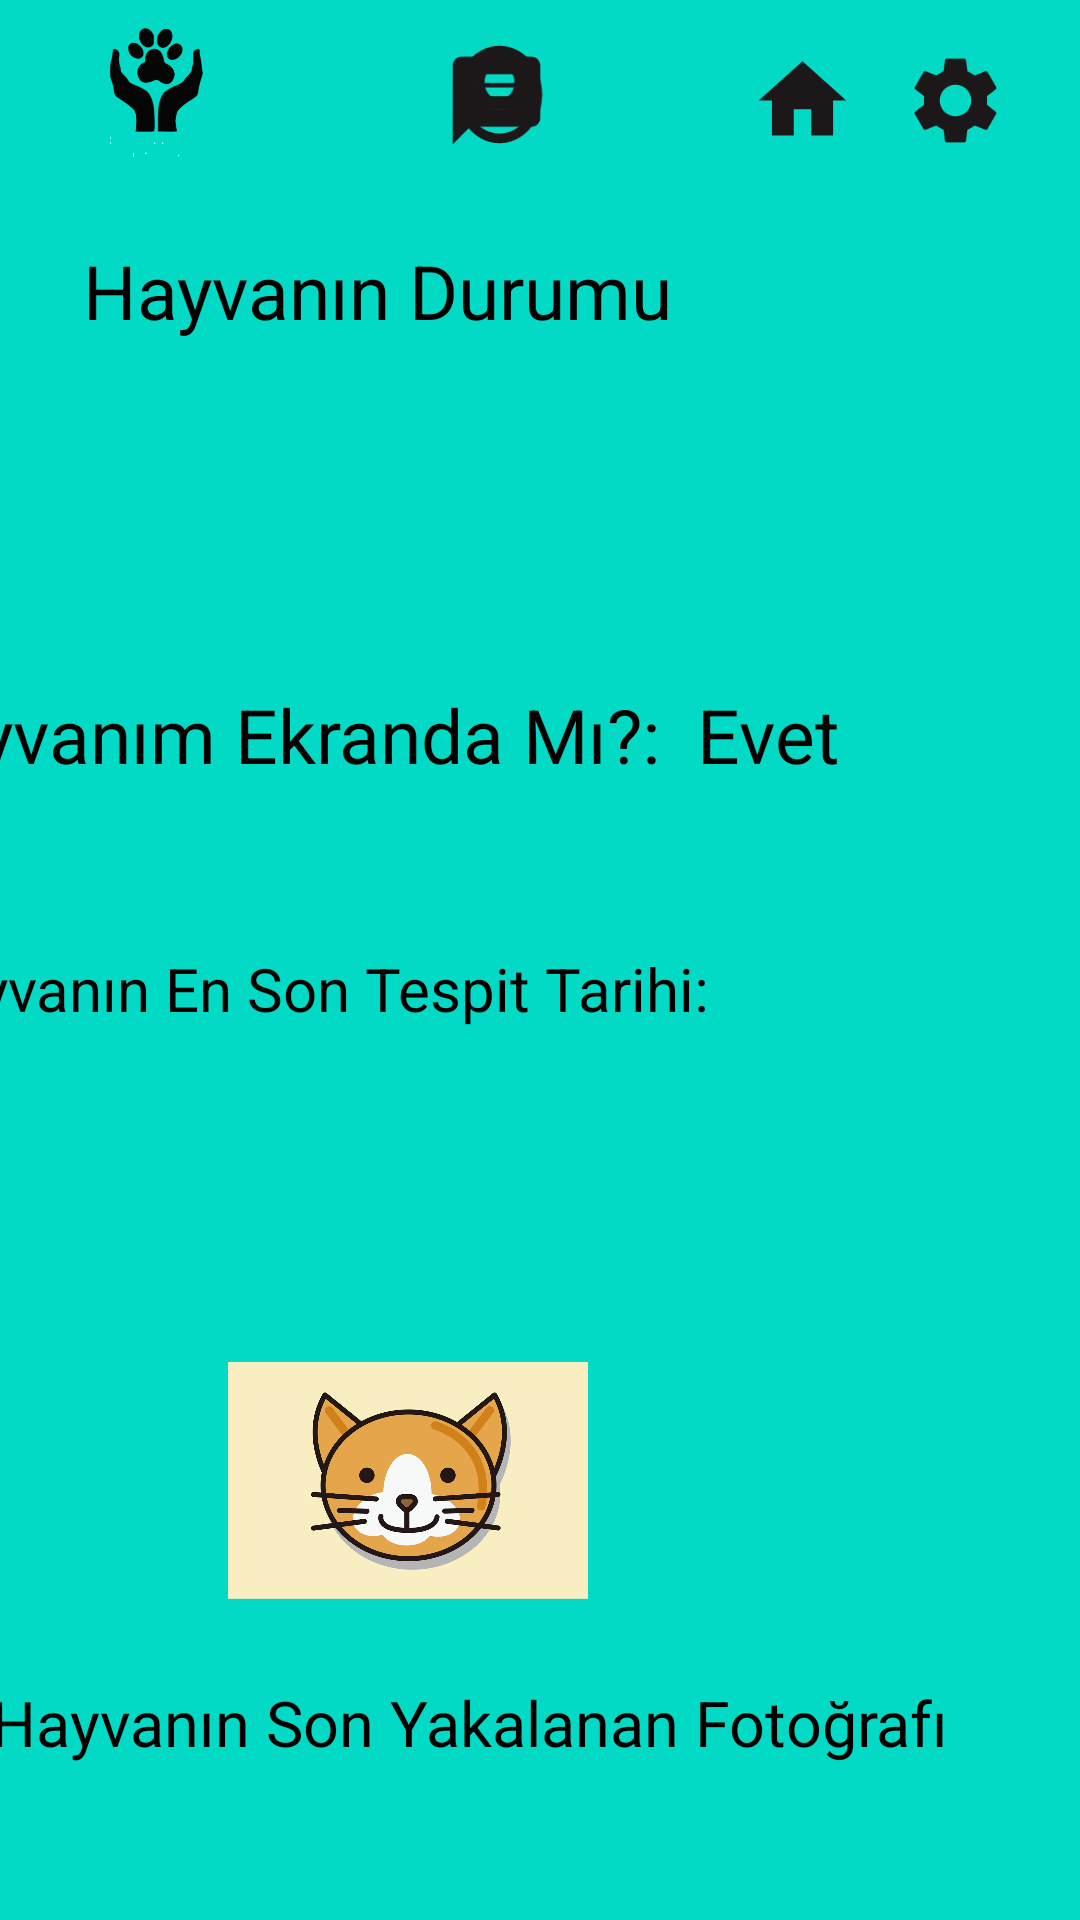

Reconstruct the res/layout file that produces this screen, plus the resources it refers to.
<!-- AndroidManifest.xml: application theme Theme.YuvamOl -->
<!-- res/layout/activity_main_hayvanin_durumu.xml -->
<?xml version="1.0" encoding="utf-8"?>
<androidx.constraintlayout.widget.ConstraintLayout xmlns:android="http://schemas.android.com/apk/res/android"
    xmlns:app="http://schemas.android.com/apk/res-auto"
    xmlns:tools="http://schemas.android.com/tools"
    android:layout_width="match_parent"
    android:layout_height="match_parent"
    android:background="@color/teal_200"
    tools:context=".MainHayvaninDurumu">


    <ImageView
        android:id="@+id/profil"
        android:layout_width="43dp"
        android:layout_height="39dp"
        android:layout_marginTop="12dp"
        android:layout_marginEnd="172dp"
        app:layout_constraintEnd_toEndOf="parent"
        app:layout_constraintTop_toTopOf="parent"
        app:srcCompat="@drawable/account" />

    <ImageView
        android:id="@+id/mesaj"
        android:layout_width="61dp"
        android:layout_height="35dp"
        android:layout_marginStart="135dp"
        android:layout_marginTop="16dp"
        app:layout_constraintStart_toStartOf="parent"
        app:layout_constraintTop_toTopOf="parent"
        app:srcCompat="@drawable/ic_baseline_message_24" />

    <ImageView
        android:id="@+id/evcilhayvanlar"
        android:layout_width="30dp"
        android:layout_height="32dp"
        android:layout_marginTop="16dp"
        android:layout_marginEnd="128dp"
        app:layout_constraintEnd_toEndOf="parent"
        app:layout_constraintTop_toTopOf="parent"
        app:srcCompat="@drawable/paw2" />

    <ImageView
        android:id="@+id/ayarlar"
        android:layout_width="51dp"
        android:layout_height="35dp"
        android:layout_marginTop="16dp"
        android:layout_marginEnd="16dp"
        app:layout_constraintEnd_toEndOf="parent"
        app:layout_constraintTop_toTopOf="parent"
        app:srcCompat="@drawable/settings" />

    <ImageView
        android:id="@+id/anasayfa"
        android:layout_width="35dp"
        android:layout_height="51dp"
        android:layout_marginTop="8dp"
        android:layout_marginEnd="75dp"
        app:layout_constraintEnd_toEndOf="parent"
        app:layout_constraintTop_toTopOf="parent"
        app:srcCompat="@drawable/home" />

    <ImageView
        android:id="@+id/bakici"
        android:layout_width="56dp"
        android:layout_height="54dp"
        android:layout_marginTop="4dp"
        android:layout_marginEnd="280dp"
        app:layout_constraintEnd_toEndOf="parent"
        app:layout_constraintTop_toTopOf="parent"
        app:srcCompat="@drawable/bakicilogo" />

    <TextView
        android:id="@+id/textView12"
        android:layout_width="wrap_content"
        android:layout_height="wrap_content"
        android:layout_marginTop="80dp"
        android:layout_marginEnd="136dp"
        android:text="Hayvanın Durumu"
        android:textColor="@color/black"
        android:textSize="25sp"
        app:layout_constraintEnd_toEndOf="parent"
        app:layout_constraintTop_toTopOf="parent" />

    <ImageView
        android:id="@+id/imageView6"
        android:layout_width="120dp"
        android:layout_height="139dp"
        android:layout_marginTop="424dp"
        android:layout_marginEnd="164dp"
        app:layout_constraintEnd_toEndOf="parent"
        app:layout_constraintTop_toTopOf="parent"
        app:srcCompat="@drawable/evcil1" />

    <TextView
        android:id="@+id/textView24"
        android:layout_width="wrap_content"
        android:layout_height="wrap_content"
        android:layout_marginTop="560dp"
        android:layout_marginEnd="44dp"
        android:text="Hayvanın Son Yakalanan Fotoğrafı"
        android:textColor="@color/black"
        android:textSize="21sp"
        app:layout_constraintEnd_toEndOf="parent"
        app:layout_constraintTop_toTopOf="parent" />


    <TextView
        android:id="@+id/textView13"
        android:layout_width="wrap_content"
        android:layout_height="wrap_content"
        android:layout_marginTop="316dp"
        android:layout_marginEnd="124dp"
        android:text="Hayvanın En Son Tespit Tarihi:"
        android:textColor="@color/black"
        android:textSize="20sp"
        app:layout_constraintEnd_toEndOf="parent"
        app:layout_constraintTop_toTopOf="parent" />

    <TextView
        android:id="@+id/textView14"
        android:layout_width="wrap_content"
        android:layout_height="wrap_content"
        android:layout_marginTop="228dp"
        android:layout_marginEnd="80dp"
        android:text="Evet"
        android:textColor="@color/black"
        android:textSize="25sp"
        app:layout_constraintEnd_toEndOf="parent"
        app:layout_constraintTop_toTopOf="parent" />
    <TextView
        android:id="@+id/textView15"
        android:layout_width="wrap_content"
        android:layout_height="wrap_content"
        android:layout_marginTop="228dp"
        android:layout_marginEnd="140dp"
        android:text="Hayvanım Ekranda Mı?:"
        android:textColor="@color/black"
        android:textSize="25sp"
        app:layout_constraintEnd_toEndOf="parent"
        app:layout_constraintTop_toTopOf="parent" />


</androidx.constraintlayout.widget.ConstraintLayout>
<!-- resources referenced by this layout -->
<resources>
  <color name="black">#FF000000</color>
  <color name="teal_200">#FF03DAC5</color>
  <!-- drawable account (drawable) -->
  <vector android:height="32dp" android:tint="#1C181A"
      android:viewportHeight="24" android:viewportWidth="24"
      android:width="28dp" xmlns:android="http://schemas.android.com/apk/res/android">
      <path android:fillColor="@android:color/white" android:pathData="M12,2C6.48,2 2,6.48 2,12s4.48,10 10,10s10,-4.48 10,-10S17.52,2 12,2zM12,6c1.93,0 3.5,1.57 3.5,3.5S13.93,13 12,13s-3.5,-1.57 -3.5,-3.5S10.07,6 12,6zM12,20c-2.03,0 -4.43,-0.82 -6.14,-2.88C7.55,15.8 9.68,15 12,15s4.45,0.8 6.14,2.12C16.43,19.18 14.03,20 12,20z"/>
  </vector>
  <!-- drawable bakicilogo: png bitmap (drawable, 8797 bytes) -->
  <!-- drawable evcil1: png bitmap (drawable, 158594 bytes) -->
  <!-- drawable home (drawable) -->
  <vector android:height="32dp" android:tint="#1C181A"
      android:viewportHeight="24" android:viewportWidth="24"
      android:width="32dp" xmlns:android="http://schemas.android.com/apk/res/android">
      <path android:fillColor="@android:color/white" android:pathData="M10,20v-6h4v6h5v-8h3L12,3 2,12h3v8z"/>
  </vector>
  <!-- drawable ic_baseline_message_24 (drawable) -->
  <vector android:autoMirrored="true" android:height="32dp"
      android:tint="#1C181A" android:viewportHeight="24"
      android:viewportWidth="24" android:width="32dp" xmlns:android="http://schemas.android.com/apk/res/android">
      <path android:fillColor="@android:color/white" android:pathData="M20,2L4,2c-1.1,0 -1.99,0.9 -1.99,2L2,22l4,-4h14c1.1,0 2,-0.9 2,-2L22,4c0,-1.1 -0.9,-2 -2,-2zM18,14L6,14v-2h12v2zM18,11L6,11L6,9h12v2zM18,8L6,8L6,6h12v2z"/>
  </vector>
  <!-- drawable settings (drawable) -->
  <vector android:height="32dp" android:tint="#1C181A"
      android:viewportHeight="24" android:viewportWidth="24"
      android:width="32dp" xmlns:android="http://schemas.android.com/apk/res/android">
      <path android:fillColor="@android:color/white" android:pathData="M19.14,12.94c0.04,-0.3 0.06,-0.61 0.06,-0.94c0,-0.32 -0.02,-0.64 -0.07,-0.94l2.03,-1.58c0.18,-0.14 0.23,-0.41 0.12,-0.61l-1.92,-3.32c-0.12,-0.22 -0.37,-0.29 -0.59,-0.22l-2.39,0.96c-0.5,-0.38 -1.03,-0.7 -1.62,-0.94L14.4,2.81c-0.04,-0.24 -0.24,-0.41 -0.48,-0.41h-3.84c-0.24,0 -0.43,0.17 -0.47,0.41L9.25,5.35C8.66,5.59 8.12,5.92 7.63,6.29L5.24,5.33c-0.22,-0.08 -0.47,0 -0.59,0.22L2.74,8.87C2.62,9.08 2.66,9.34 2.86,9.48l2.03,1.58C4.84,11.36 4.8,11.69 4.8,12s0.02,0.64 0.07,0.94l-2.03,1.58c-0.18,0.14 -0.23,0.41 -0.12,0.61l1.92,3.32c0.12,0.22 0.37,0.29 0.59,0.22l2.39,-0.96c0.5,0.38 1.03,0.7 1.62,0.94l0.36,2.54c0.05,0.24 0.24,0.41 0.48,0.41h3.84c0.24,0 0.44,-0.17 0.47,-0.41l0.36,-2.54c0.59,-0.24 1.13,-0.56 1.62,-0.94l2.39,0.96c0.22,0.08 0.47,0 0.59,-0.22l1.92,-3.32c0.12,-0.22 0.07,-0.47 -0.12,-0.61L19.14,12.94zM12,15.6c-1.98,0 -3.6,-1.62 -3.6,-3.6s1.62,-3.6 3.6,-3.6s3.6,1.62 3.6,3.6S13.98,15.6 12,15.6z"/>
  </vector>
  <style name="Theme.YuvamOl" parent="Theme.AppCompat.NoActionBar">
          
          <item name="colorPrimary">@color/purple_500</item>
          <item name="colorPrimaryVariant">@color/purple_700</item>
          <item name="colorOnPrimary">@color/white</item>
          
          <item name="colorSecondary">@color/teal_200</item>
          <item name="colorSecondaryVariant">@color/teal_700</item>
          <item name="colorOnSecondary">@color/black</item>
          
          <item name="android:statusBarColor">?attr/colorPrimaryVariant</item>
          
      </style>
  <color name="purple_500">#FF6200EE</color>
  <color name="purple_700">#FF3700B3</color>
  <color name="white">#FFFFFFFF</color>
  <color name="teal_700">#FF018786</color>
</resources>
